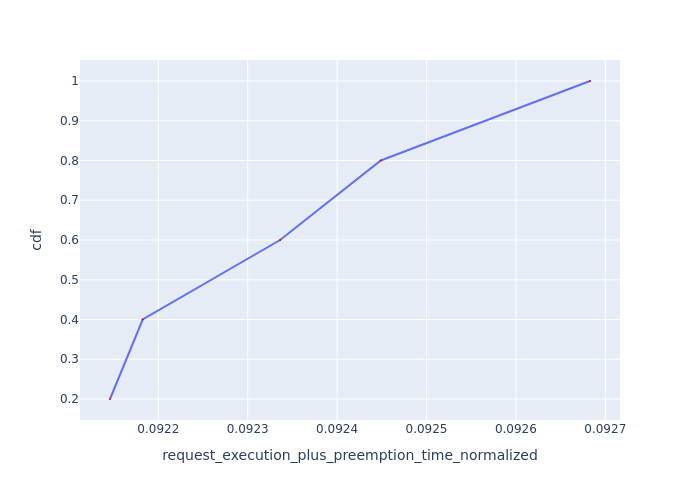

The file beside this chart, header and first rows:
Request Id, request_execution_plus_preemption_time_n…, cdf
0_4, 0.09215, 0.2
0_3, 0.09218, 0.4
0_2, 0.09234, 0.6
0_1, 0.09245, 0.8
0_0, 0.09268, 1.0
